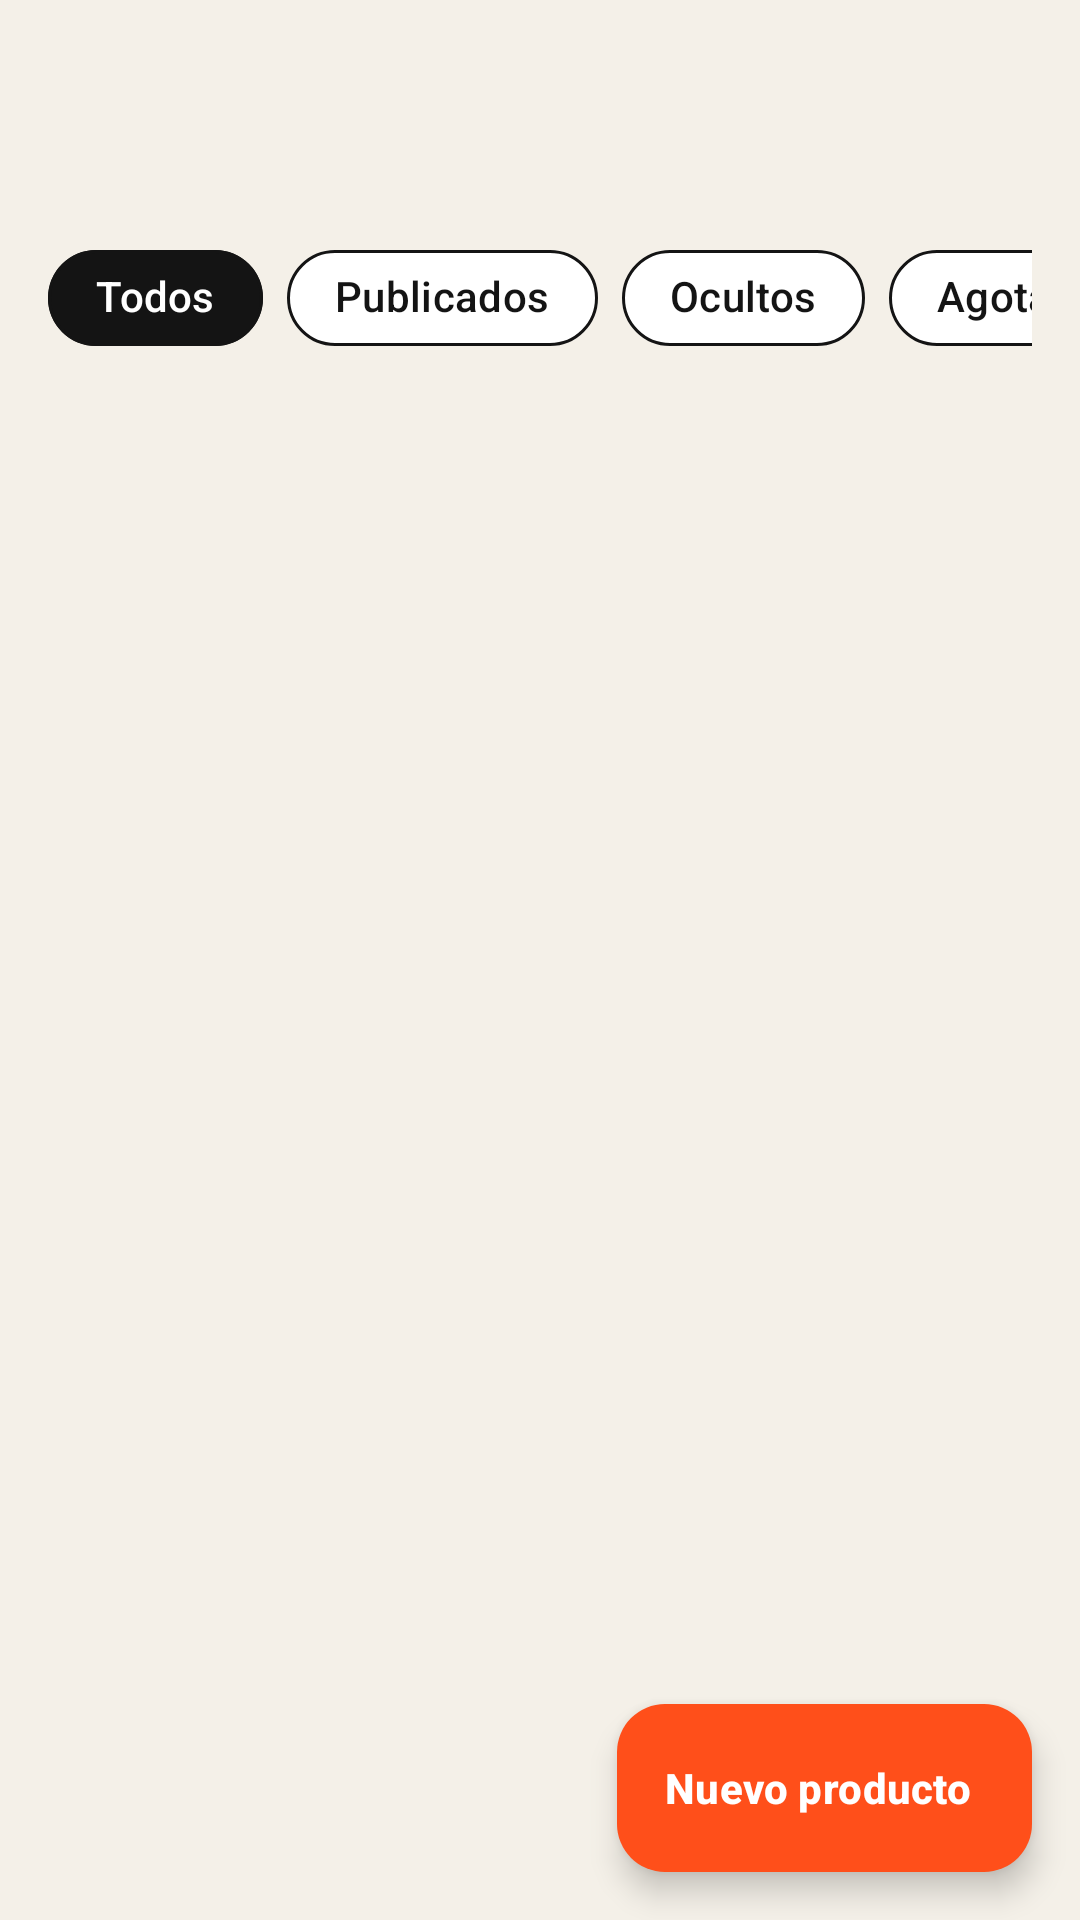

The Android layout XML behind this screen, and the referenced resources:
<!-- AndroidManifest.xml: application theme Theme.NeHood -->
<!-- res/layout/fragment_manage_products.xml -->
<?xml version="1.0" encoding="utf-8"?>
<androidx.coordinatorlayout.widget.CoordinatorLayout xmlns:android="http://schemas.android.com/apk/res/android"
    xmlns:app="http://schemas.android.com/apk/res-auto"
    android:layout_width="match_parent"
    android:layout_height="match_parent">

    <LinearLayout
        android:layout_width="match_parent"
        android:layout_height="match_parent"
        android:orientation="vertical">

    <LinearLayout
        android:layout_width="match_parent"
        android:layout_height="wrap_content"
        android:orientation="vertical"
        android:paddingStart="@dimen/space_m"
        android:paddingTop="@dimen/space_m"
        android:paddingEnd="@dimen/space_m">

        <TextView
            android:id="@+id/tv_count"
            android:layout_width="wrap_content"
            android:layout_height="wrap_content"
            android:textAppearance="@style/TextAppearance.NeHood.Headline" />

        <TextView
            android:id="@+id/tv_subtitle"
            android:layout_width="wrap_content"
            android:layout_height="wrap_content"
            android:textAppearance="@style/TextAppearance.NeHood.Caption" />
        <HorizontalScrollView
            android:layout_width="match_parent"
            android:layout_height="wrap_content"
            android:layout_marginTop="@dimen/space_s"
            android:scrollbars="none">

            <com.google.android.material.chip.ChipGroup
                android:id="@+id/chips_status"
                android:layout_width="wrap_content"
                android:layout_height="wrap_content"
                app:selectionRequired="true"
                app:singleLine="true"
                app:singleSelection="true">

                <com.google.android.material.chip.Chip
                    android:id="@+id/chip_all"
                    android:layout_width="wrap_content"
                    android:layout_height="wrap_content"
                    android:checked="true"
                    android:text="@string/filter_all" />

                <com.google.android.material.chip.Chip
                    android:id="@+id/chip_published"
                    android:layout_width="wrap_content"
                    android:layout_height="wrap_content"
                    android:text="@string/filter_published" />

                <com.google.android.material.chip.Chip
                    android:id="@+id/chip_hidden"
                    android:layout_width="wrap_content"
                    android:layout_height="wrap_content"
                    android:text="@string/filter_hidden" />

                <com.google.android.material.chip.Chip
                    android:id="@+id/chip_sold_out"
                    android:layout_width="wrap_content"
                    android:layout_height="wrap_content"
                    android:text="@string/filter_sold_out" />
            </com.google.android.material.chip.ChipGroup>
        </HorizontalScrollView>
    </LinearLayout>

    <FrameLayout
        android:layout_width="match_parent"
        android:layout_height="0dp"
        android:layout_weight="1">

        <androidx.recyclerview.widget.RecyclerView
            android:id="@+id/rv_products"
            android:layout_width="match_parent"
            android:layout_height="match_parent"
            android:clipToPadding="false"
            android:paddingTop="@dimen/space_s"
            android:paddingBottom="96dp" />

        <TextView
            android:id="@+id/tv_empty"
            android:layout_width="wrap_content"
            android:layout_height="wrap_content"
            android:layout_gravity="center"
            android:text="@string/manage_empty"
            android:textAppearance="@style/TextAppearance.NeHood.Body"
            android:visibility="gone" />
    </FrameLayout>
    </LinearLayout>

    <com.google.android.material.floatingactionbutton.ExtendedFloatingActionButton
        android:id="@+id/fab_add"
        style="@style/Widget.NeHood.Fab"
        android:layout_width="wrap_content"
        android:layout_height="wrap_content"
        android:layout_gravity="bottom|end"
        android:layout_margin="@dimen/space_m"
        android:text="@string/manage_new"
        app:icon="@drawable/ic_add" />
</androidx.coordinatorlayout.widget.CoordinatorLayout>
<!-- resources referenced by this layout -->
<resources>
  <dimen name="space_m">16dp</dimen>
  <dimen name="space_s">8dp</dimen>
  <string name="filter_all">Todos</string>
  <string name="filter_hidden">Ocultos</string>
  <string name="filter_published">Publicados</string>
  <string name="filter_sold_out">Agotados</string>
  <string name="manage_empty">No hay productos con este filtro.</string>
  <string name="manage_new">Nuevo producto</string>
  <style name="TextAppearance.NeHood.Body" parent="TextAppearance.Material3.BodyMedium">
          <item name="android:textSize">@dimen/text_body</item>
          <item name="android:textColor">@color/nh_ink_soft</item>
      </style>
  <style name="TextAppearance.NeHood.Caption" parent="TextAppearance.Material3.BodySmall">
          <item name="android:textSize">@dimen/text_caption</item>
          <item name="android:textColor">@color/nh_gray</item>
      </style>
  <style name="TextAppearance.NeHood.Headline" parent="TextAppearance.NeHood.Display">
          <item name="android:textSize">@dimen/text_headline</item>
      </style>
  <dimen name="text_body">15sp</dimen>
  <color name="nh_ink_soft">#2E2E2E</color>
  <dimen name="text_caption">12sp</dimen>
  <color name="nh_gray">#6F6B63</color>
  <style name="TextAppearance.NeHood.Display" parent="TextAppearance.Material3.DisplaySmall">
          <item name="android:fontFamily">@font/anton</item>
          <item name="fontFamily">@font/anton</item>
          <item name="android:textSize">@dimen/text_display</item>
          <item name="android:textColor">@color/nh_ink</item>
          <item name="android:letterSpacing">0.02</item>
      </style>
  <dimen name="text_headline">26sp</dimen>
  <color name="nh_white">#FFFFFF</color>
  <color name="nh_orange">#FF4F1A</color>
  <color name="nh_orange_light">#FFE9E3</color>
  <color name="nh_ink">#141414</color>
  <color name="nh_cream_dark">#E9E2D4</color>
  <color name="nh_cream">#F4F0E8</color>
  <color name="nh_line">#E2DCCF</color>
  <color name="nh_red">#C8372D</color>
  <style name="Widget.NeHood.Card" parent="Widget.Material3.CardView.Outlined">
          <item name="cardBackgroundColor">@color/nh_white</item>
          <item name="cardCornerRadius">@dimen/radius_m</item>
          <item name="cardElevation">0dp</item>
          <item name="strokeColor">@color/nh_line</item>
          <item name="strokeWidth">@dimen/card_stroke</item>
      </style>
  <style name="Widget.NeHood.Toolbar" parent="Widget.Material3.Toolbar">
          <item name="android:background">@color/nh_ink</item>
          <item name="titleTextColor">@color/nh_white</item>
          <item name="titleTextAppearance">@style/TextAppearance.NeHood.ToolbarTitle</item>
          <item name="navigationIconTint">@color/nh_white</item>
      </style>
  <style name="ThemeOverlay.NeHood.Dialog" parent="ThemeOverlay.Material3.MaterialAlertDialog">
          <item name="shapeAppearanceOverlay">@style/ShapeAppearance.NeHood.Dialog</item>
          <item name="android:background">@color/nh_white</item>
      </style>
  <dimen name="text_display">40sp</dimen>
  <dimen name="button_height">52dp</dimen>
  <dimen name="radius_s">10dp</dimen>
  <dimen name="radius_m">16dp</dimen>
  <dimen name="card_stroke">1dp</dimen>
  <style name="Widget.NeHood.BottomNav.Indicator" parent="Widget.Material3.BottomNavigationView.ActiveIndicator">
          <item name="android:color">?attr/colorPrimaryContainer</item>
      </style>
  <style name="TextAppearance.NeHood.ToolbarTitle" parent="TextAppearance.Material3.TitleLarge">
          <item name="android:fontFamily">@font/anton</item>
          <item name="fontFamily">@font/anton</item>
          <item name="android:textSize">22sp</item>
          <item name="android:letterSpacing">0.03</item>
      </style>
  <style name="ShapeAppearance.NeHood.Dialog" parent="">
          <item name="cornerFamily">rounded</item>
          <item name="cornerSize">@dimen/radius_l</item>
      </style>
  <dimen name="radius_l">22dp</dimen>
</resources>
